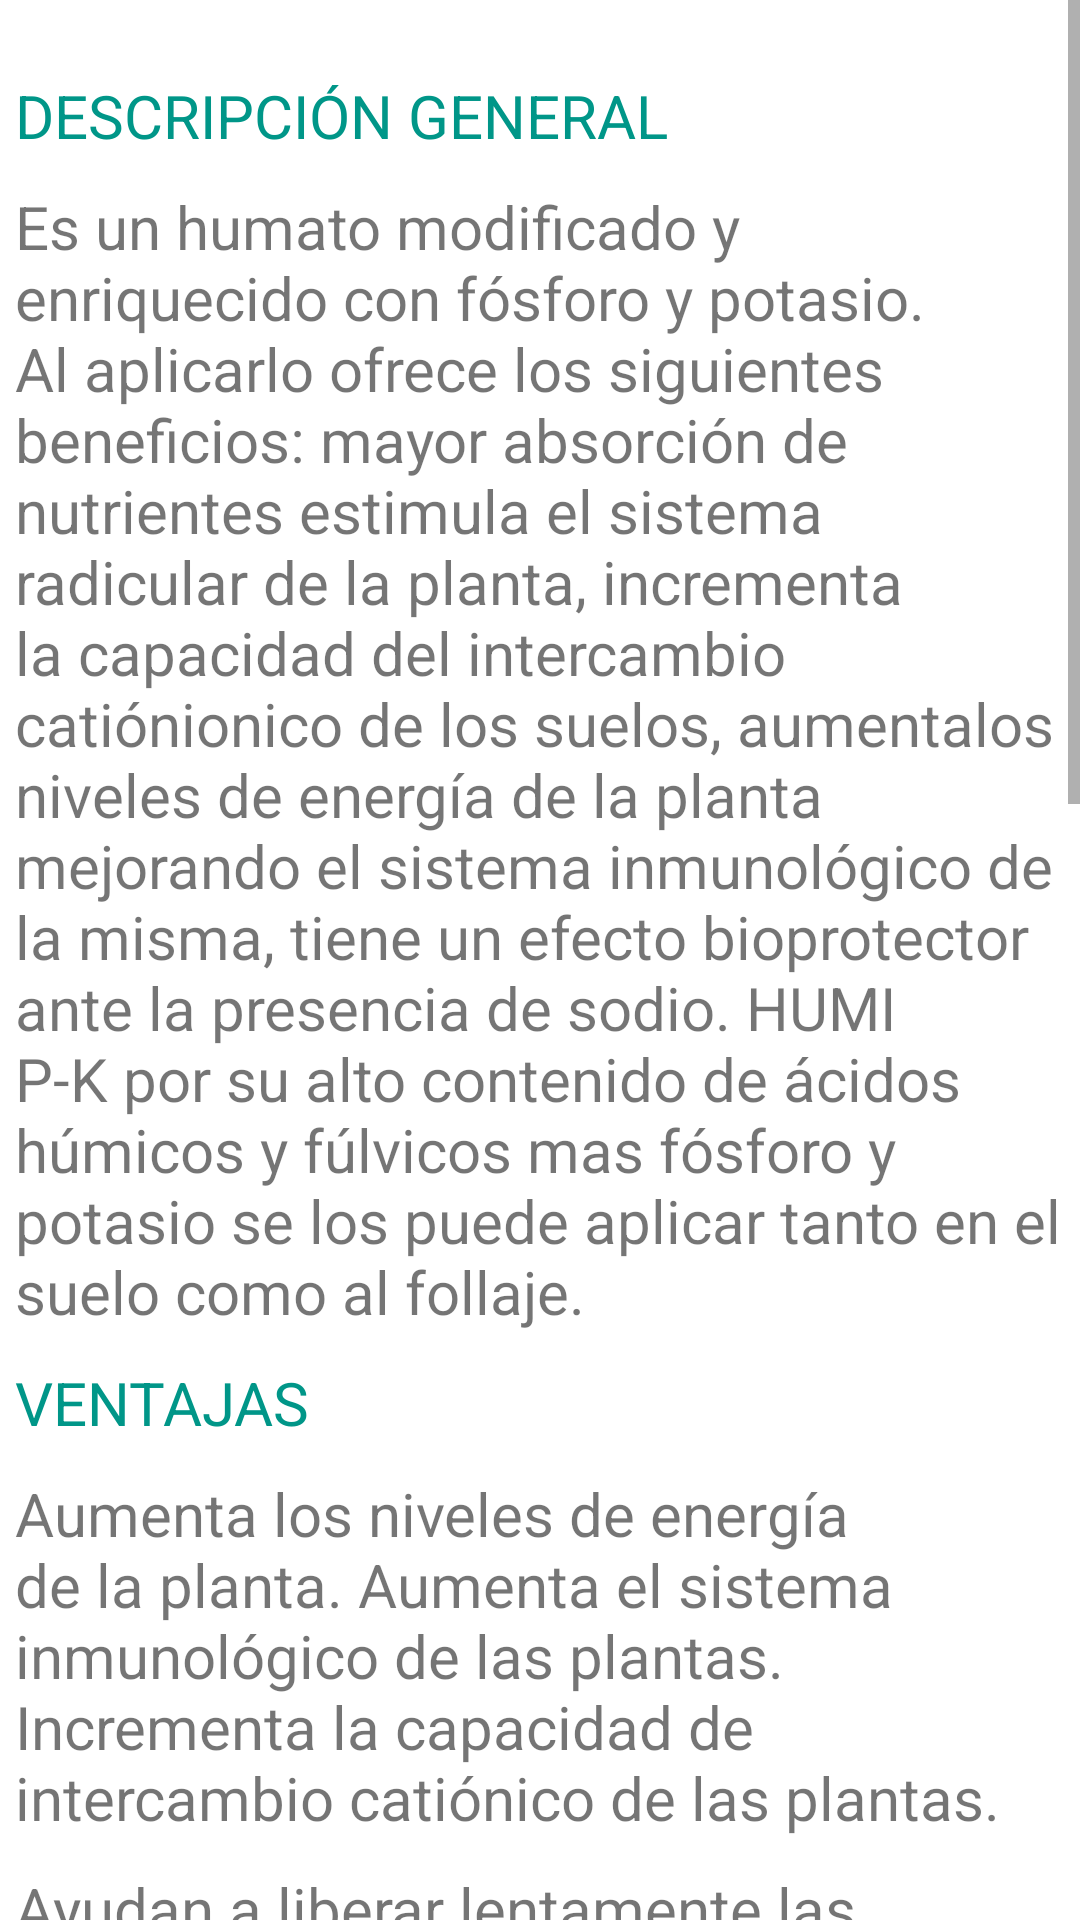

Write the Android layout XML for this screen, with the resource values it uses.
<!-- AndroidManifest.xml: application theme Theme.AgroOrganico -->
<!-- res/layout/activity_humi_pkmain.xml -->
<?xml version="1.0" encoding="utf-8"?>
<androidx.constraintlayout.widget.ConstraintLayout xmlns:android="http://schemas.android.com/apk/res/android"
    xmlns:app="http://schemas.android.com/apk/res-auto"
    xmlns:tools="http://schemas.android.com/tools"
    android:layout_width="match_parent"
    android:layout_height="match_parent"
    tools:context=".HumiPKMain">

    <ScrollView
        android:layout_width="match_parent"
        android:layout_height="match_parent"
        app:layout_constraintBottom_toBottomOf="parent"
        app:layout_constraintTop_toTopOf="parent"
        tools:layout_editor_absoluteX="1dp">

        <LinearLayout
            android:layout_width="match_parent"
            android:layout_height="wrap_content"
            android:orientation="vertical">

            <ImageView
                android:id="@+id/imageViewoct"
                android:layout_width="match_parent"
                android:layout_height="wrap_content"
                android:layout_marginTop="10dp"
                android:layout_marginBottom="10dp"
                android:onClick="Octubre"
                app:srcCompat="@drawable/humipk500x500" />


            <TextView
                android:id="@+id/textView1"
                android:layout_width="wrap_content"
                android:layout_height="wrap_content"
                android:layout_margin="5dp"
                android:text="DESCRIPCIÓN GENERAL"
                android:textColor="#009688"
                android:textSize="20sp"
                tools:layout_editor_absoluteX="164dp"
                tools:layout_editor_absoluteY="56dp" />

            <TextView
                android:id="@+id/textView2"
                android:layout_width="wrap_content"
                android:layout_height="wrap_content"
                android:layout_margin="5dp"
                android:text="Es un humato modificado y enriquecido con fósforo y potasio. Al aplicarlo ofrece los siguientes beneficios: mayor absorción de nutrientes estimula el sistema radicular de la planta, incrementa la capacidad del intercambio catiónionico de los suelos, aumentalos niveles de energía de la planta mejorando el sistema inmunológico de la misma, tiene un efecto bioprotector ante la presencia de sodio. HUMI P-K por su alto contenido de ácidos húmicos y fúlvicos mas fósforo y potasio se los puede aplicar tanto en el suelo como al follaje."
                android:textSize="20sp"
                tools:layout_editor_absoluteX="164dp"
                tools:layout_editor_absoluteY="56dp" />

            <TextView
                android:id="@+id/textView3"
                android:layout_width="wrap_content"
                android:layout_height="wrap_content"
                android:layout_margin="5dp"
                android:text="VENTAJAS"
                android:textColor="#009688"
                android:textSize="20sp"
                tools:layout_editor_absoluteX="164dp"
                tools:layout_editor_absoluteY="56dp" />



            <TextView
                android:id="@+id/textView5"
                android:layout_width="wrap_content"
                android:layout_height="wrap_content"
                android:layout_margin="5dp"
                android:text="Aumenta los niveles de energía de la planta. Aumenta el sistema inmunológico de las plantas. Incrementa la capacidad de intercambio catiónico de las plantas. "
                android:textSize="20sp"
                tools:layout_editor_absoluteX="164dp"
                tools:layout_editor_absoluteY="56dp" />

            <TextView
                android:id="@+id/textView6"
                android:layout_width="wrap_content"
                android:layout_height="wrap_content"
                android:layout_margin="5dp"
                android:text="Ayudan a liberar lentamente las fuentes de nitrógeno, fósforo, potasio y azufre para la nutrición de las plantas y el crecimiento microbiano."
                android:textSize="20sp"
                tools:layout_editor_absoluteX="164dp"
                tools:layout_editor_absoluteY="56dp" />


            <TextView
                android:id="@+id/textView9"
                android:layout_width="wrap_content"
                android:layout_height="wrap_content"
                android:layout_margin="5dp"
                android:text="Ayudan a liberar lentamente las fuentes de nitrógeno, fósforo, potasio y azufre para la nutrición de las plantas y el crecimiento microbiano. "
                android:textSize="20sp"
                tools:layout_editor_absoluteX="164dp"
                tools:layout_editor_absoluteY="56dp" />

            <TextView
                android:id="@+id/textView10"
                android:layout_width="wrap_content"
                android:layout_height="wrap_content"
                android:layout_margin="5dp"
                android:text="Ayudan a la estructura del suelo agregando partículas de arcilla y limo, y contribuyen a evitar la erosión del suelo."
                android:textSize="20sp"
                tools:layout_editor_absoluteX="164dp"
                tools:layout_editor_absoluteY="56dp" />

            <TextView
                android:id="@+id/textView11"
                android:layout_width="wrap_content"
                android:layout_height="wrap_content"
                android:layout_margin="5dp"
                android:text="PRECAUCIONES"
                android:textColor="#009688"
                android:textSize="20sp"
                tools:layout_editor_absoluteX="164dp"
                tools:layout_editor_absoluteY="56dp" />
            <TextView
                android:id="@+id/textView12"
                android:layout_width="wrap_content"
                android:layout_height="wrap_content"
                android:layout_margin="5dp"
                android:text="No mezclar con aceites minerales o productos de extremada reacción alcalina. "
                android:textSize="20sp"
                tools:layout_editor_absoluteX="164dp"
                tools:layout_editor_absoluteY="56dp" />
            <TextView
                android:id="@+id/textView13"
                android:layout_width="wrap_content"
                android:layout_height="wrap_content"
                android:layout_margin="5dp"
                android:text="USAR: ropa protectora adecuada, guantes, delantal, overol, botas, gafas, casco o gorra, mascarilla contra la neblina de aspersión, respirador, etc. "
                android:textSize="20sp"
                tools:layout_editor_absoluteX="164dp"
                tools:layout_editor_absoluteY="56dp" />

            <TextView
                android:id="@+id/textView14"
                android:layout_width="wrap_content"
                android:layout_height="wrap_content"
                android:layout_margin="5dp"
                android:text="Después de usar el contenido, enjuague tres veces este envase y vierta la solución en la mezcla de aplicación, inutilicelo triturando o perforándolo y depositelo en el lugar destinado por las autoridades locales para este fin. "
                android:textSize="20sp"
                tools:layout_editor_absoluteX="164dp"
                tools:layout_editor_absoluteY="56dp" />

            <TextView
                android:id="@+id/textView4"
                android:layout_width="wrap_content"
                android:layout_height="wrap_content"
                android:layout_margin="5dp"
                android:text="No se ha detectado fitotoxicidad en los cultivos si es utilizado bajo las indicaciones del técnico, sin embargo, por estar la aplicación fuera de nuestro control declinamos toda responsabilidad por daños eventuales por su uso. "
                android:textSize="20sp"
                tools:layout_editor_absoluteX="164dp"
                tools:layout_editor_absoluteY="56dp" />


        </LinearLayout>
    </ScrollView>

</androidx.constraintlayout.widget.ConstraintLayout>
<!-- resources referenced by this layout -->
<resources>
  <style name="Theme.AgroOrganico" parent="Theme.MaterialComponents.DayNight.NoActionBar">
          
          <item name="colorPrimary">@color/purple_500</item>
          <item name="colorPrimaryVariant">@color/purple_700</item>
          <item name="colorOnPrimary">@color/white</item>
          
          <item name="colorSecondary">@color/teal_200</item>
          <item name="colorSecondaryVariant">@color/teal_700</item>
          <item name="colorOnSecondary">@color/black</item>
          
          <item name="android:statusBarColor" tools:targetApi="l">?attr/colorPrimaryVariant</item>
          
      </style>
  <!-- not gathered from this repository: default colours our renderer supplied (Android Studio template values) -->
  <color name="purple_500">#FF6200EE</color>
  <color name="purple_700">#FF3700B3</color>
  <color name="teal_200">#FF03DAC5</color>
  <color name="teal_700">#FF018786</color>
  <color name="black">#FF000000</color>
  <color name="white">#FFFFFFFF</color>
</resources>
